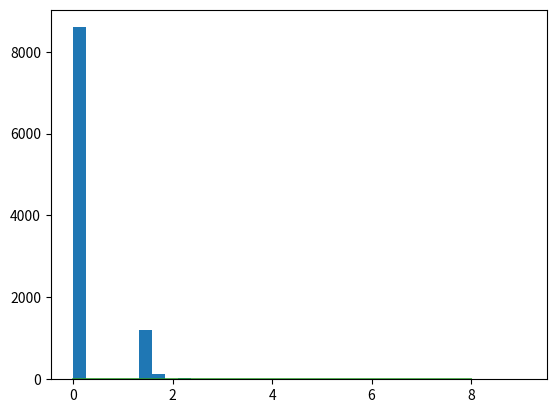

This chart was generated by the following Python code:
# Nonparametric bootstrap fails to work for uniform(0, theta) 
import numpy as np
import matplotlib.pyplot as plt
from scipy.stats import expon

# Simulate Uniform(0, 1) of size N
N = 1000
X = np.random.uniform(0, 1, size = N)
# Find its max value
Xmax = max(X) 
# Bootstrap: We draw with replacement M out of N
M = N 
B = 10000
Bstat = np.zeros(B)
for r in range(B):
    # Sample with replacement
    Bx = np.random.choice(X, size = M, replace = True)
    # Calculate the statistic
    Bstat[r] = M * (Xmax - max(Bx)) / Xmax
    
# A peak at Xmax, corresponding to a zero statistic value
plt.hist(Bstat, bins = 30)
plt.show()


# If we choose a small M, bootstrap looks better
M = int(np.sqrt(N))
Bstat = np.zeros(B)
for r in range(B):
    # Sample with replacement
    Bx = np.random.choice(X, size = M, replace = True)
    # Calculate the statistic
    Bstat[r] = M * (Xmax - max(Bx)) / Xmax
# A peak at Xmax, corresponding to a zero statistic value
# But it still follows the trend.
plt.hist(Bstat, bins = 30, density = True)
x = np.linspace(0, 8, 1000)
limitdensity = expon.pdf(x, scale = 1)
plt.plot(x, limitdensity)
plt.show()
